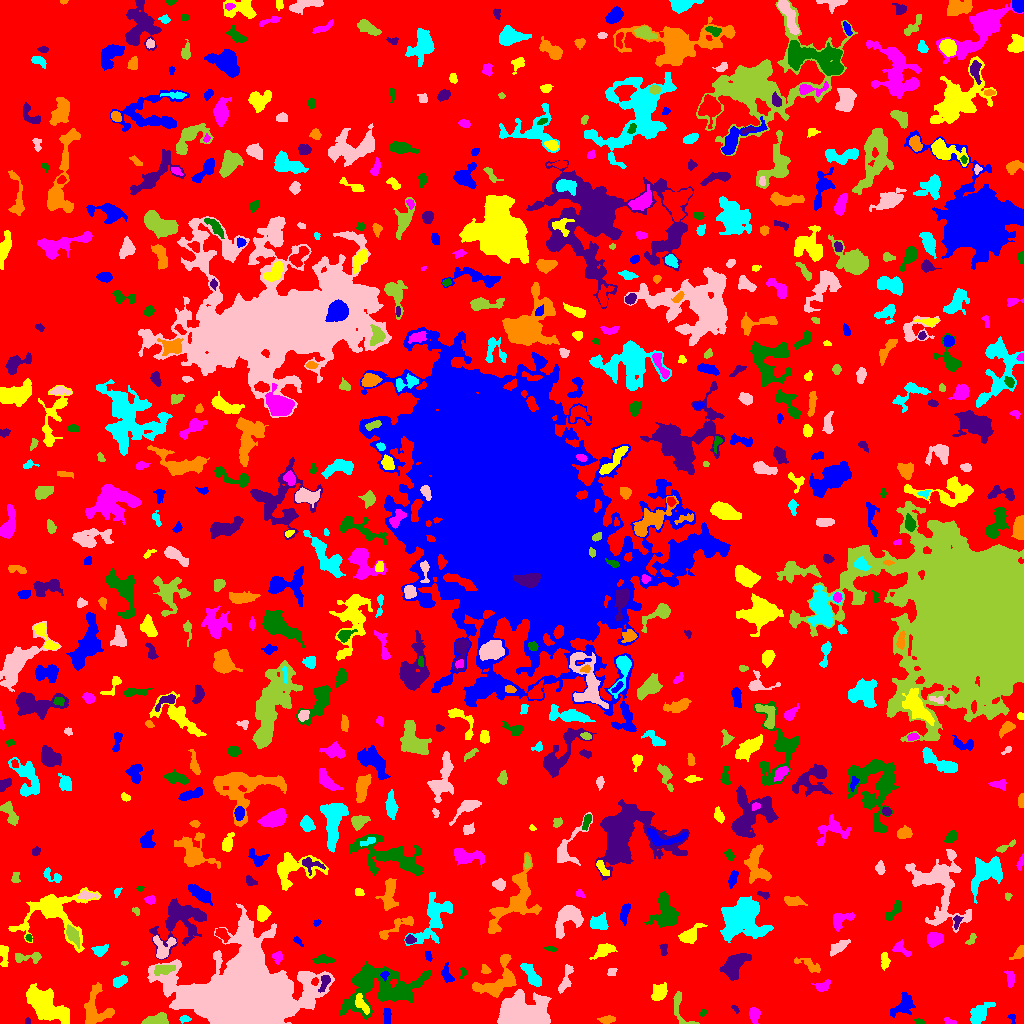

The table this chart was drawn from, first rows:
ID, X, Y, A, B, theta, total_flux, mu_max, mu_median, mu_mean, R_fwhm, R_e, R10, R90, x_start, x_end, y_start, y_end, area, greylevel
0, 504.6, 507.7, 300, 298.6, -0.1489, 2369039, 13.0, 3.0, 3.224, 130.6, 248.7, 97.41, 387.9, 0, 1023, 0, 1023, 734787, 3.224
1, 1012, 5.877, 2.487, 1.814, -1.084, 122.0, 5.0, 2.0, 2.179, 2.459, 2.185, 0.7979, 3.613, 1007, 1015, 0, 9, 56, 8.179
2, 47.8, 16.76, 12.22, 5.871, -0.6877, 4375, 13.0, 4.0, 4.524, 7.797, 9.339, 3.478, 14.93, 26, 69, 0, 40, 967, 10.52
3, 948.5, 2.457, 2.919, 1.46, -0.292, 140.0, 5.0, 2.0, 2.121, 2.523, 2.257, 0.7979, 3.909, 944, 956, 0, 6, 66, 9.121
4, 919.5, 1.943, 2.398, 1.223, -0.2133, 87.0, 3.0, 2.0, 1.812, 3.038, 2.185, 0.7979, 3.432, 914, 924, 0, 5, 48, 8.812
5, 27.5, 2.075, 1.503, 1.207, -0.0, 106.0, 6.0, 3.5, 2.944, 2.523, 1.693, 0.5642, 2.585, 25, 30, 0, 6, 36, 9.944
6, 608.2, 4.0, 3.468, 1.484, 0.1195, 123.0, 3.0, 1.0, 1.06, 3.29, 2.821, 1.128, 4.583, 597, 615, 0, 8, 116, 9.06
7, 184.6, 4.576, 2.671, 1.584, 0.1079, 151.0, 5.0, 2.0, 2.157, 2.706, 2.523, 0.9772, 4.029, 179, 191, 0, 8, 70, 9.157
8, 248.2, 27.54, 21.46, 16.42, -0.1001, 250493, 250.0, 12.0, 29.68, 11.37, 17.61, 5.726, 36.66, 147, 334, 0, 120, 8439, 33.68
9, 156.7, 3.653, 6.231, 2.686, 0.1253, 669.0, 7.0, 3.0, 2.973, 4.951, 4.787, 1.784, 7.485, 141, 168, 0, 11, 225, 9.973
10, 322.4, 3.297, 5.639, 2.649, 0.1806, 1395, 16.0, 5.0, 5.911, 4.951, 4.297, 1.693, 7.114, 302, 333, 0, 11, 236, 11.91
11, 386.9, 7.816, 4.257, 1.836, 1.561, 299.0, 5.0, 3.0, 2.6, 4.514, 3.656, 1.493, 5.382, 383, 391, 0, 15, 115, 8.6
12, 362.1, 18.91, 5.99, 2.322, -0.9906, 591.0, 8.0, 3.0, 3.436, 4.754, 4.297, 1.493, 6.58, 355, 369, 9, 30, 172, 15.44
13, 754.6, 8.855, 3.578, 2.333, 1.535, 525.0, 8.0, 3.0, 3.477, 4.687, 3.568, 1.382, 5.754, 749, 760, 0, 16, 151, 9.477
14, 703, 10.8, 2.057, 1.477, 1.063, 102.0, 4.0, 2.0, 2.17, 3.241, 2.185, 0.7979, 3.338, 700, 707, 7, 15, 47, 8.17
15, 735.3, 14.53, 2.609, 1.21, -0.9217, 76.0, 4.0, 2.0, 1.652, 2.821, 2.111, 0.7979, 3.338, 731, 739, 10, 18, 46, 8.652
16, 96.73, 13.16, 9.772, 7.848, -1.482, 1522, 8.0, 2.0, 2.803, 7.399, 6.956, 2.646, 11.1, 84, 114, 0, 41, 543, 8.803
17, 979.7, 11.2, 6.832, 3.505, 0.7092, 786.0, 8.0, 2.0, 2.441, 4.72, 5.412, 2.034, 8.667, 970, 995, 0, 21, 322, 8.441
18, 523.7, 7.362, 11.44, 5.944, -0.0546, 23793, 58.0, 10.0, 17.77, 10.75, 8.974, 3.656, 15.12, 497, 551, 0, 34, 1339, 23.77
19, 679.3, 16.39, 10.81, 3.773, -1.261, 584.0, 6.0, 2.0, 2.517, 5.262, 4.652, 1.784, 7.485, 673, 699, 0, 32, 232, 8.517
20, 5.918, 21.63, 4.996, 3.107, -0.8134, 1055, 9.0, 4.0, 4.36, 6.077, 4.787, 1.954, 7.399, 0, 18, 13, 34, 242, 10.36
21, 904.1, 19.12, 6.636, 3.85, 0.7729, 805.0, 6.0, 2.0, 2.531, 6.555, 5.412, 2.111, 8.612, 890, 915, 6, 31, 318, 8.531
22, 658.9, 30.2, 4.486, 3.14, 0.9092, 679.0, 8.0, 2.0, 2.939, 4.82, 4.406, 1.596, 7.291, 651, 667, 23, 41, 231, 8.939
23, 822.5, 37.52, 4.023, 2.415, 0.3162, 229.0, 4.0, 2.0, 1.659, 4.82, 3.656, 1.262, 5.726, 811, 830, 32, 44, 138, 8.659
24, 378.7, 36.36, 21.84, 11.98, 0.1755, 8826, 12.0, 4.0, 4.755, 13.88, 13.73, 5.109, 21.49, 339, 431, 4, 62, 1856, 9.755
25, 324.4, 41.42, 4.93, 2.125, 1.214, 337.0, 5.0, 2.0, 2.573, 4.222, 3.568, 1.382, 5.642, 318, 330, 31, 48, 131, 13.57
26, 499.6, 43.57, 13, 7.477, 0.7368, 2712, 12.0, 3.0, 4.06, 6.628, 7.736, 2.764, 12.72, 472, 516, 26, 69, 668, 10.06
27, 119.8, 42.28, 3.465, 2.327, 0.5205, 537.0, 9.0, 3.0, 3.755, 4.107, 3.613, 1.382, 5.726, 113, 127, 36, 49, 143, 9.755
28, 611.6, 51.23, 2.226, 1.982, 0.4805, 149.0, 4.0, 2.0, 2.129, 4.068, 2.706, 0.9772, 4.068, 607, 617, 48, 55, 70, 8.129
29, 163, 54.44, 4.809, 2.306, 0.1379, 606.0, 8.0, 3.0, 3.206, 4.82, 4.029, 1.493, 6.433, 154, 175, 48, 58, 189, 14.21
30, 931.5, 52.29, 2.01, 1.71, -0.05384, 133.0, 4.0, 2.0, 1.822, 3.742, 2.459, 0.9772, 3.613, 928, 937, 48, 56, 73, 8.822
31, 384.3, 48.22, 2.203, 1.787, 1.553, 111.0, 4.0, 2.0, 1.82, 3.385, 2.326, 0.7979, 3.7, 380, 389, 42, 52, 61, 14.82
32, 884.7, 61.84, 4.279, 1.655, 1.56, 243.0, 5.0, 2.0, 1.898, 3.432, 3.192, 1.262, 5.109, 881, 890, 53, 71, 128, 8.898
33, 1010, 44.44, 3.757, 1.939, -1.477, 428.0, 9.0, 3.0, 3.424, 3.29, 3.192, 1.128, 5.323, 1004, 1014, 36, 53, 125, 9.424
34, 463.3, 50.9, 2.46, 1.485, 1.295, 117.0, 6.0, 2.0, 1.95, 2.257, 2.034, 0.5642, 3.432, 459, 467, 45, 56, 60, 9.95
35, 734.3, 59.24, 7.143, 3.989, 0.7824, 2582, 17.0, 5.0, 5.505, 5.47, 5.971, 2.257, 10.06, 719, 751, 43, 70, 469, 11.51
36, 485.2, 53.59, 2.552, 2.142, -0.9618, 133.0, 3.0, 2.0, 1.75, 3.827, 2.932, 1.128, 4.406, 481, 491, 50, 59, 76, 7.75
37, 531.6, 48.08, 6.849, 2.544, -0.9824, 589.0, 5.0, 2.0, 2.158, 5.863, 5.015, 1.871, 7.653, 520, 541, 37, 60, 273, 9.158
38, 565.5, 44.02, 8.201, 2.197, 1.248, 440.0, 5.0, 2.0, 2.105, 4.983, 4.514, 1.784, 7.136, 558, 573, 30, 59, 209, 8.105
39, 124.3, 60.31, 1.809, 0.9574, 0.02521, 85.0, 5.0, 3.0, 2.656, 2.326, 1.693, 0.5642, 2.585, 121, 128, 58, 62, 32, 9.656
40, 970.8, 55.93, 6.519, 4.358, 0.5734, 1065, 7.0, 3.0, 3.17, 6.257, 5.585, 2.185, 8.903, 960, 983, 45, 68, 336, 9.17
41, 446.9, 48.43, 4.446, 2.281, -1.196, 464.0, 8.0, 3.0, 3.135, 4.583, 3.7, 1.382, 5.781, 441, 454, 41, 61, 148, 9.135
42, 3.699, 68.65, 6.225, 2.108, -1.502, 392.0, 5.0, 2.0, 2.497, 4.983, 4.068, 1.693, 6.103, 0, 8, 57, 78, 157, 8.497
43, 277.8, 66.29, 2.909, 2.441, 1.409, 263.0, 5.0, 2.0, 2.505, 3.949, 3.241, 1.262, 4.951, 272, 282, 59, 72, 105, 8.505
44, 323.7, 63.75, 4.618, 1.81, -0.000735, 534.0, 9.0, 3.0, 3.608, 3.827, 3.523, 1.382, 5.754, 312, 334, 60, 69, 148, 9.608
45, 179.9, 104.2, 13.18, 10.71, 0.6538, 3191, 10.0, 3.0, 2.93, 7.632, 9.624, 3.385, 15.7, 149, 206, 64, 125, 1089, 8.93
46, 809.7, 58.23, 7.109, 2.566, -0.4808, 399.0, 4.0, 2.0, 2.046, 6.531, 4.442, 1.693, 6.91, 794, 820, 51, 66, 195, 8.046
47, 100, 72.64, 3.124, 2.036, 0.2153, 269.0, 5.0, 1.0, 1.908, 4.184, 3.141, 1.262, 4.918, 91, 108, 67, 79, 141, 8.908
48, 163.1, 75.23, 6.301, 4.979, 1.2, 1146, 10.0, 4.0, 4.007, 5.614, 5.232, 1.954, 8.349, 153, 176, 65, 88, 286, 11.01
49, 28.41, 66.15, 8.37, 2.425, 0.03626, 431.0, 6.0, 2.0, 2.222, 4.72, 4.222, 1.596, 6.747, 15, 41, 60, 71, 194, 8.222
50, 870.3, 64.79, 2.059, 1.364, 0.7266, 137.0, 6.0, 3.0, 3.044, 3.038, 2.185, 0.7979, 3.338, 867, 874, 61, 68, 45, 10.04
51, 428.2, 67.31, 2.486, 1.415, -1.202, 139.0, 4.0, 2.0, 2.206, 3.613, 2.394, 0.9772, 3.568, 425, 432, 62, 72, 63, 10.21
52, 604.7, 73.11, 5.468, 2.597, 0.4429, 633.0, 7.0, 2.0, 2.801, 4.951, 4.442, 1.784, 7.114, 589, 617, 64, 80, 226, 8.801
53, 900.8, 74.19, 5.394, 2.914, -0.5703, 316.0, 4.0, 2.0, 2.026, 5.781, 3.949, 1.493, 6.18, 892, 911, 67, 84, 156, 8.026
54, 550.1, 74.69, 2.976, 1.078, -0.1893, 77.0, 3.0, 1.0, 1.328, 2.932, 2.257, 0.7979, 3.385, 544, 556, 72, 77, 58, 10.33
55, 663.7, 74.21, 3.502, 1.831, -1.536, 197.0, 6.0, 2.0, 2.402, 3.385, 2.932, 1.128, 4.478, 659, 667, 68, 80, 82, 10.4
56, 1020, 70.72, 3.511, 1.955, 0.7627, 262.0, 6.0, 2.0, 2.096, 3.868, 2.932, 1.128, 4.583, 1009, 1023, 64, 78, 125, 9.096
57, 740.7, 105.3, 9.349, 8.184, 0.5368, 15932, 45.0, 8.0, 11.72, 8.137, 9.441, 3.523, 16.77, 720, 773, 81, 127, 1359, 16.72
58, 838.6, 76.58, 5.576, 2.437, 0.5859, 440.0, 5.0, 2.0, 2.292, 5.232, 4.514, 1.784, 6.794, 830, 850, 67, 84, 192, 8.292
59, 970.8, 83.55, 3.611, 1.803, 0.9229, 142.0, 4.0, 2.0, 1.775, 3.949, 2.821, 1.128, 4.334, 965, 976, 79, 90, 80, 9.775
... 639 more rows
